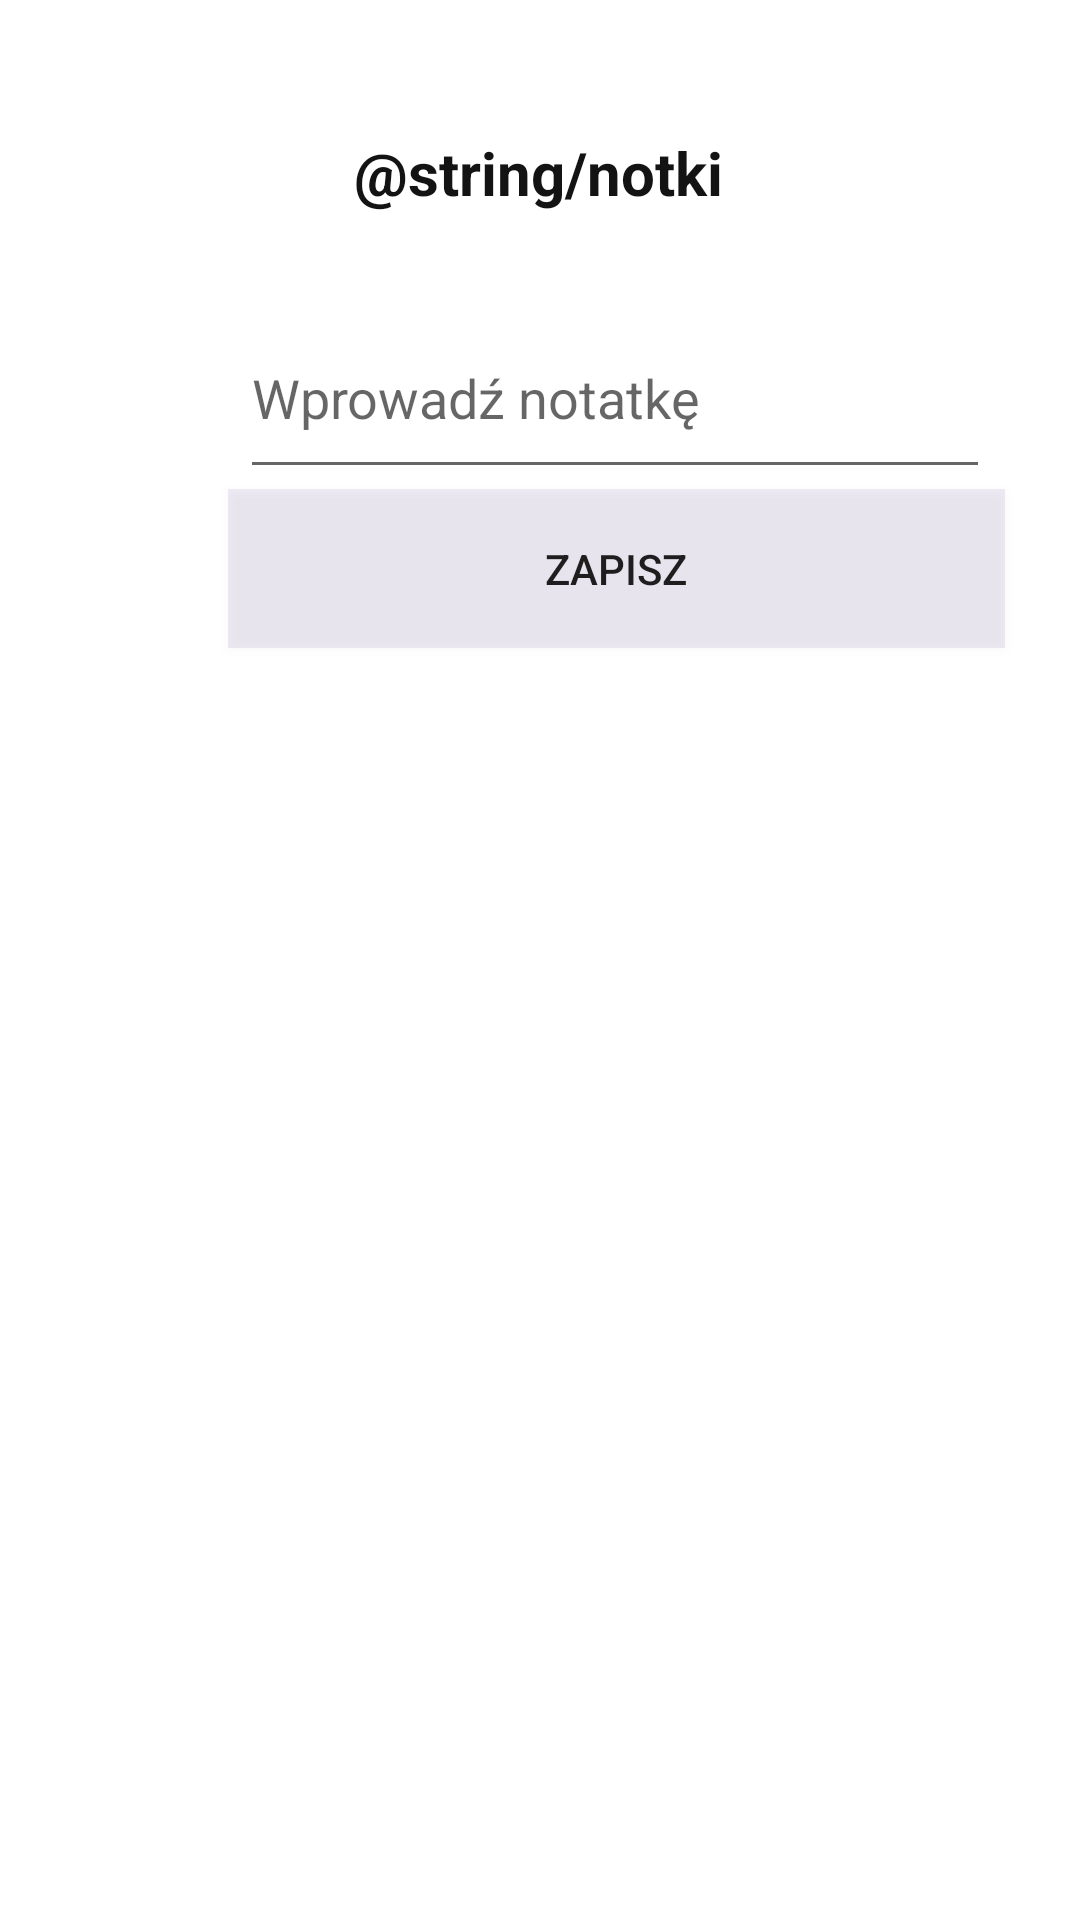

Write the Android layout XML for this screen, with the resource values it uses.
<!-- AndroidManifest.xml: application theme Theme.PlanerWeselny -->
<!-- res/layout/activity_dodaj_zadanie.xml -->
<?xml version="1.0" encoding="utf-8"?>
<androidx.constraintlayout.widget.ConstraintLayout xmlns:android="http://schemas.android.com/apk/res/android"
    xmlns:app="http://schemas.android.com/apk/res-auto"
    xmlns:tools="http://schemas.android.com/tools"
    android:layout_width="match_parent"
    android:layout_height="match_parent"
    android:background="@drawable/tlouniwersalne"
    tools:context=".dodajZadanie">

    <RadioGroup
        android:id="@+id/radioGroup8"
        android:layout_width="413dp"
        android:layout_height="85dp"
        android:orientation="horizontal"
        app:layout_constraintBottom_toBottomOf="parent"
        app:layout_constraintEnd_toEndOf="parent"
        app:layout_constraintStart_toStartOf="parent">

        <Button
            android:id="@+id/button36"
            android:layout_width="wrap_content"
            android:layout_height="match_parent"
            android:layout_weight="1"
            android:background="#00FFFFFF"
            android:onClick="przejscieOdliczaj"
            tools:ignore="SpeakableTextPresentCheck" />

        <Button
            android:id="@+id/button37"
            android:layout_width="wrap_content"
            android:layout_height="match_parent"
            android:layout_weight="1"
            android:background="#00FFFFFF"
            android:onClick="przejsciePlanuj"
            tools:ignore="SpeakableTextPresentCheck" />

        <Button
            android:id="@+id/button38"
            android:layout_width="wrap_content"
            android:layout_height="85dp"
            android:layout_weight="1"
            android:background="#00FFFFFF"
            android:onClick="przejscieSzukaj"
            tools:ignore="SpeakableTextPresentCheck" />

        <Button
            android:id="@+id/button39"
            android:layout_width="wrap_content"
            android:layout_height="85dp"
            android:layout_weight="1"
            android:background="#00FFFFFF"
            android:onClick="przejscieKalendarz"
            tools:ignore="SpeakableTextPresentCheck" />

        <Button
            android:id="@+id/button40"
            android:layout_width="wrap_content"
            android:layout_height="85dp"
            android:layout_weight="1"
            android:background="#00FFFFFF"
            android:onClick="przejscieKonto"
            tools:ignore="SpeakableTextPresentCheck" />
    </RadioGroup>


    <EditText
        android:id="@+id/editTextNote"
        android:layout_width="250dp"
        android:layout_height="64dp"
        android:layout_marginStart="80dp"
        android:layout_marginTop="99dp"
        android:layout_marginEnd="80dp"
        android:hint="Wprowadź notatkę"
        app:layout_constraintBottom_toTopOf="@+id/button59"
        app:layout_constraintEnd_toEndOf="parent"
        app:layout_constraintHorizontal_bias="0.0"
        app:layout_constraintStart_toStartOf="parent"
        app:layout_constraintTop_toTopOf="parent"
        tools:ignore="TouchTargetSizeCheck" />

    <Button
        android:id="@+id/button59"
        android:layout_width="259dp"
        android:layout_height="53dp"
        android:layout_marginStart="76dp"
        android:layout_marginEnd="76dp"
        android:background="#278E7ABA"
        android:text="@string/buttonglosuj"
        app:layout_constraintEnd_toEndOf="parent"
        app:layout_constraintHorizontal_bias="0.0"
        app:layout_constraintStart_toStartOf="parent"
        app:layout_constraintTop_toBottomOf="@+id/editTextNote" />

    <ListView
        android:id="@+id/listViewNotes2"
        android:layout_width="303dp"
        android:layout_height="210dp"
        android:layout_below="@id/button59"
        android:layout_marginStart="52dp"
        android:layout_marginTop="35dp"
        android:layout_marginEnd="52dp"
        android:layout_marginBottom="16dp"
        app:layout_constraintBottom_toBottomOf="parent"
        app:layout_constraintEnd_toEndOf="parent"
        app:layout_constraintHorizontal_bias="0.0"
        app:layout_constraintStart_toStartOf="parent"
        app:layout_constraintTop_toBottomOf="@+id/button59"
        app:layout_constraintVertical_bias="0.0" />

    <TextView
        android:id="@+id/textView17"
        android:layout_width="wrap_content"
        android:layout_height="wrap_content"
        android:layout_marginStart="142dp"
        android:layout_marginTop="44dp"
        android:layout_marginEnd="143dp"
        android:text="@string/notki"
        android:textAlignment="center"
        android:textColor="#131313"
        android:textSize="20sp"
        android:textStyle="bold"
        app:layout_constraintEnd_toEndOf="parent"
        app:layout_constraintStart_toStartOf="parent"
        app:layout_constraintTop_toTopOf="parent" />

</androidx.constraintlayout.widget.ConstraintLayout>
<!-- resources referenced by this layout -->
<resources>
  <string name="buttonglosuj">Zapisz</string>
  <style name="Theme.PlanerWeselny" parent="Theme.MaterialComponents.DayNight.DarkActionBar">
          
          <item name="colorPrimary">@color/purple_500</item>
          <item name="colorPrimaryVariant">@color/purple_700</item>
          <item name="colorOnPrimary">@color/white</item>
          
          <item name="colorSecondary">@color/teal_200</item>
          <item name="colorSecondaryVariant">@color/teal_700</item>
          <item name="colorOnSecondary">@color/black</item>
          
          <item name="android:statusBarColor">?attr/colorPrimaryVariant</item>
          
      </style>
  <color name="purple_500">#FF6200EE</color>
  <color name="purple_700">#FF3700B3</color>
  <color name="white">#FFFFFFFF</color>
  <color name="teal_200">#FF03DAC5</color>
  <color name="teal_700">#FF018786</color>
  <color name="black">#FF000000</color>
</resources>
